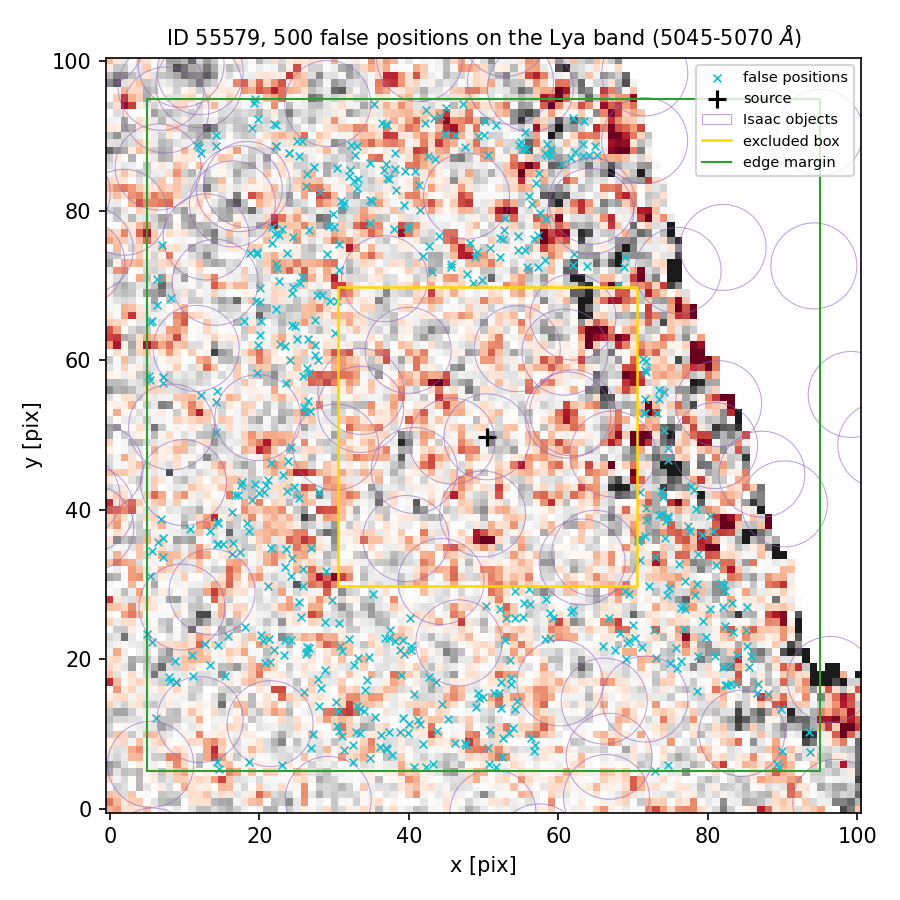

The table this chart was drawn from, first rows:
index, ra, dec, x_pix, y_pix, nearest_isaac_arcsec
0, 150.1, 2.36, 43.72, 10.45, 2.426
1, 150.1, 2.361, 74.84, 29.5, 2.204
2, 150.1, 2.361, 33.09, 13.82, 2.381
3, 150.1, 2.361, 38.79, 21.22, 1.59
4, 150.1, 2.364, 26.6, 77.49, 2.043
5, 150.1, 2.362, 25.3, 41.55, 1.685
6, 150.1, 2.362, 74.37, 38.49, 2.087
7, 150.1, 2.36, 56.77, 7.756, 1.941
8, 150.1, 2.362, 24.23, 31.09, 2.153
9, 150.1, 2.362, 79.25, 36.67, 2.27
10, 150.1, 2.365, 44.96, 93.7, 1.506
11, 150.1, 2.363, 25.79, 57.85, 1.612
12, 150.1, 2.365, 55.48, 90.58, 1.162
13, 150.1, 2.363, 5.336, 57.3, 1.374
14, 150.1, 2.364, 68.79, 72.44, 1.447
15, 150.1, 2.362, 70.95, 33.25, 1.233
16, 150.1, 2.361, 54.25, 25.53, 1.654
17, 150.1, 2.365, 30.44, 85.75, 1.742
18, 150.1, 2.36, 18.64, 6.2, 1.18
19, 150.1, 2.361, 74.47, 28.55, 2.227
20, 150.1, 2.36, 51.64, 5.632, 1.229
21, 150.1, 2.361, 83.3, 23.62, 2.713
22, 150.1, 2.363, 5.687, 65.21, 1.376
23, 150.1, 2.364, 20.02, 69.62, 1.198
24, 150.1, 2.364, 50.89, 74.99, 1.531
25, 150.1, 2.365, 44.11, 92.66, 1.63
26, 150.1, 2.36, 50.66, 5.993, 1.304
27, 150.1, 2.361, 18.02, 24.35, 1.275
28, 150.1, 2.362, 18.66, 37.23, 1.924
29, 150.1, 2.36, 14.63, 5.396, 1.406
30, 150.1, 2.361, 67.58, 21.24, 1.398
31, 150.1, 2.362, 25.84, 32.13, 2.513
32, 150.1, 2.361, 69.5, 28.78, 1.424
33, 150.1, 2.361, 53.61, 17.55, 1.326
34, 150.1, 2.361, 79.75, 22.98, 2.33
35, 150.1, 2.36, 37.04, 8.044, 2.071
36, 150.1, 2.364, 67.95, 70.08, 1.477
37, 150.1, 2.36, 32.48, 6.313, 1.202
38, 150.1, 2.36, 6.196, 12.12, 1.174
39, 150.1, 2.362, 17.53, 43.34, 1.538
40, 150.1, 2.365, 51.65, 91.47, 1.229
41, 150.1, 2.361, 25.78, 29.79, 2.427
42, 150.1, 2.362, 13.46, 37.16, 1.484
43, 150.1, 2.361, 8.806, 16.93, 1.191
44, 150.1, 2.362, 71.67, 40.24, 1.691
45, 150.1, 2.365, 19.04, 91.03, 1.511
46, 150.1, 2.36, 32.57, 8.554, 1.604
47, 150.1, 2.365, 36.45, 91.8, 1.551
48, 150.1, 2.364, 29.3, 77.95, 2.05
49, 150.1, 2.36, 27.15, 10.02, 1.176
50, 150.1, 2.363, 26.62, 58.35, 1.481
51, 150.1, 2.361, 85.27, 27.04, 2.923
52, 150.1, 2.364, 41.38, 83.4, 1.298
53, 150.1, 2.363, 20.16, 65.29, 1.59
54, 150.1, 2.361, 80.94, 20.4, 2.182
55, 150.1, 2.364, 25.39, 70.34, 2.259
56, 150.1, 2.36, 34.73, 6.859, 1.572
57, 150.1, 2.36, 40.64, 5.602, 2.444
58, 150.1, 2.364, 40.05, 78.01, 1.565
59, 150.1, 2.361, 28.18, 16.15, 1.65
... 440 more rows
